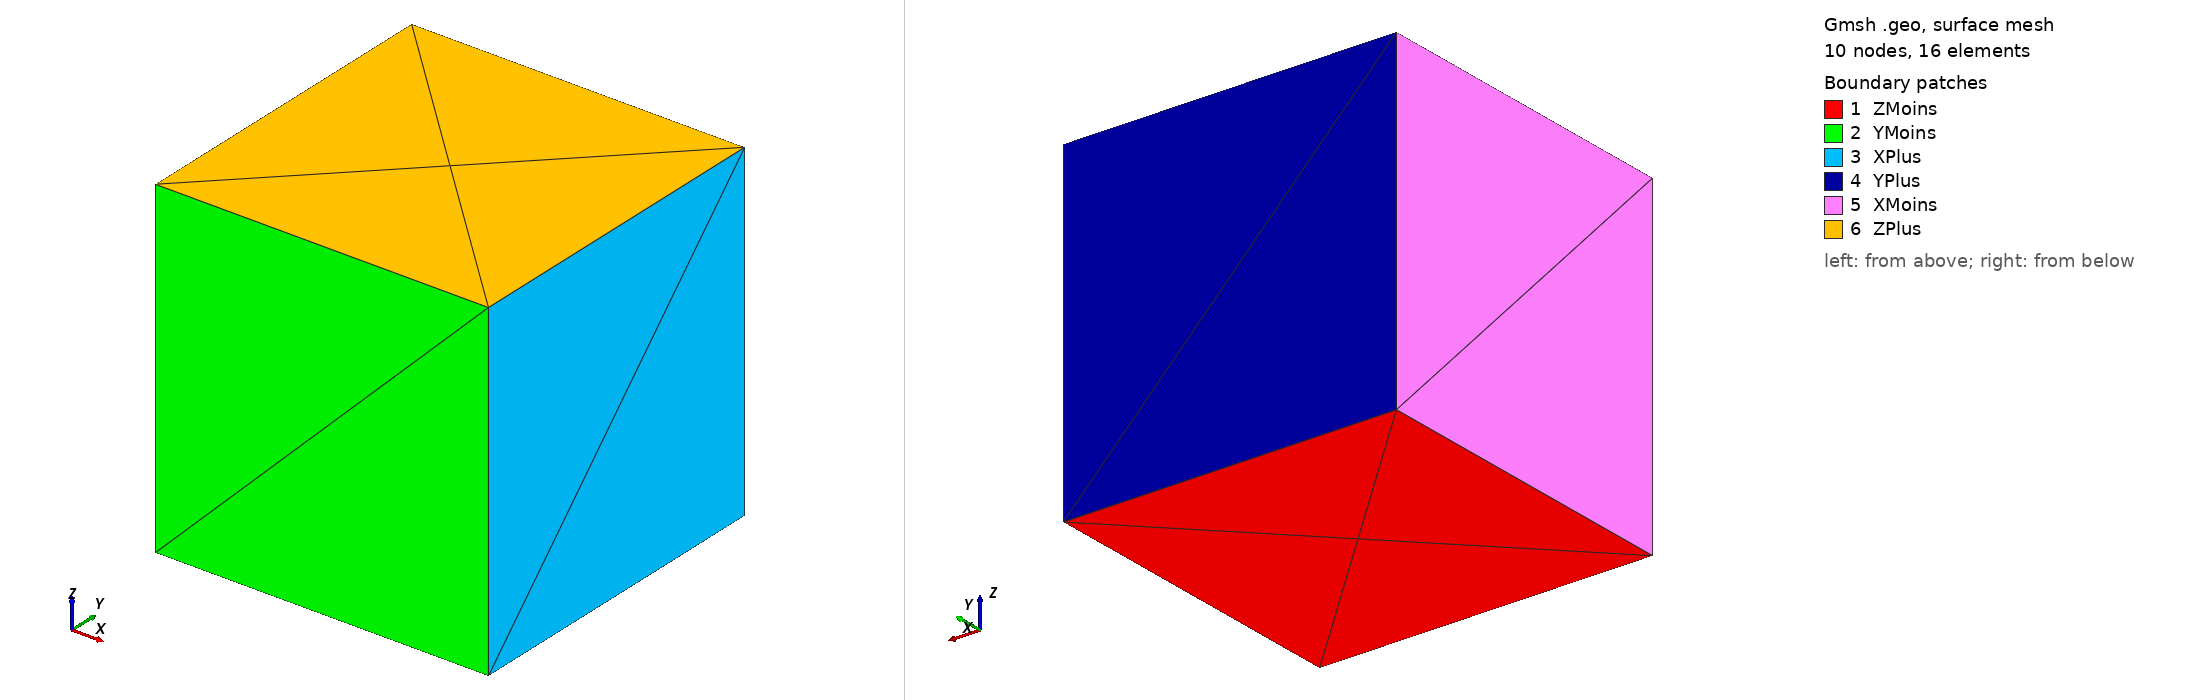

Gmsh geometry script, surface-meshed: 10 nodes, 16 surface elements. Boundary patches (legend numbers): 1 ZMoins, 2 YMoins, 3 XPlus, 4 YPlus, 5 XMoins, 6 ZPlus. Left view from above one corner, right view from below the opposite corner. Legend entries are the model's physical surfaces. The drawing asked Gmsh for element sizes between 1% and 20% of the model's largest extent; the script's own settings can give other sizes.

=== cube_tetra.geo (drawn) ===
SetFactory("OpenCASCADE");

h = 1;
xmin = 0;
xmax = 1;
ymin = 0;
ymax = 1;
epaisseur = 1;

Point(1) = {xmin, ymin, h};
Point(2) = {xmax, ymin, h};
Point(3) = {xmax, ymax, h};
Point(4) = {xmin, ymax, h};


Line(1) = {1, 2};
Line(2) = {2, 3};
Line(3) = {3, 4};
Line(4) = {4, 1};
Curve Loop(1) = {1, 2, 3, 4};
Plane Surface(1) = {1};

Extrude {0, 0, epaisseur} {
    Surface{1}; Layers{1};  // Recombine;
}

Transfinite Curve {1,2,3,4} = 1 Using Progression 1;


Physical Volume("Omega") = {1};

Physical Surface("XPlus") = {3};
Physical Surface("XMoins") = {5};

Physical Surface("YPlus") = {4};
Physical Surface("YMoins") = {2};

Physical Surface("ZMoins") = {1};
Physical Surface("ZPlus") = {6};
